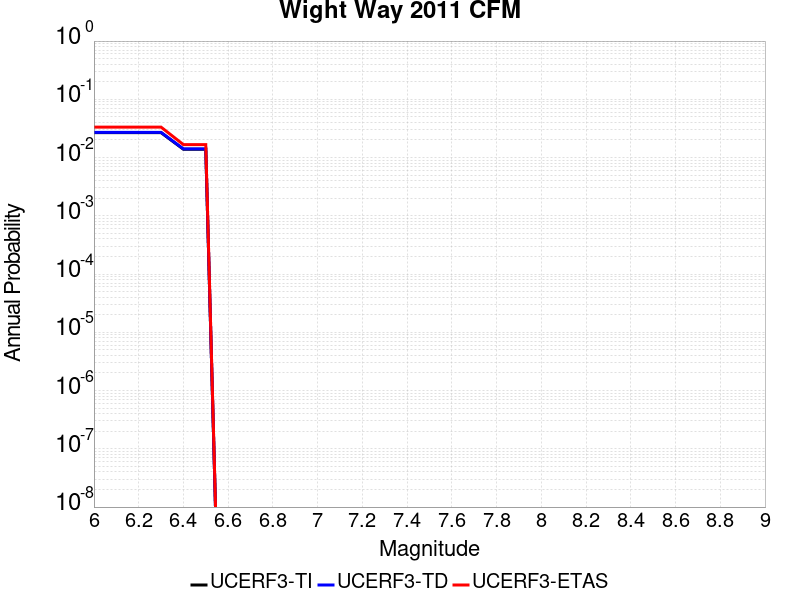

Source data for this figure (header and first rows):
Magnitude, UCERF3-TI Prob, UCERF3-TD Prob, UCERF3-ETAS Prob
6.0, 0.0268, 0.02711, 0.03333
6.1, 0.0268, 0.02711, 0.03333
6.2, 0.0268, 0.02711, 0.03333
6.3, 0.0268, 0.02711, 0.03333
6.4, 0.0139, 0.01409, 0.01667
6.5, 0.0139, 0.01409, 0.01667
